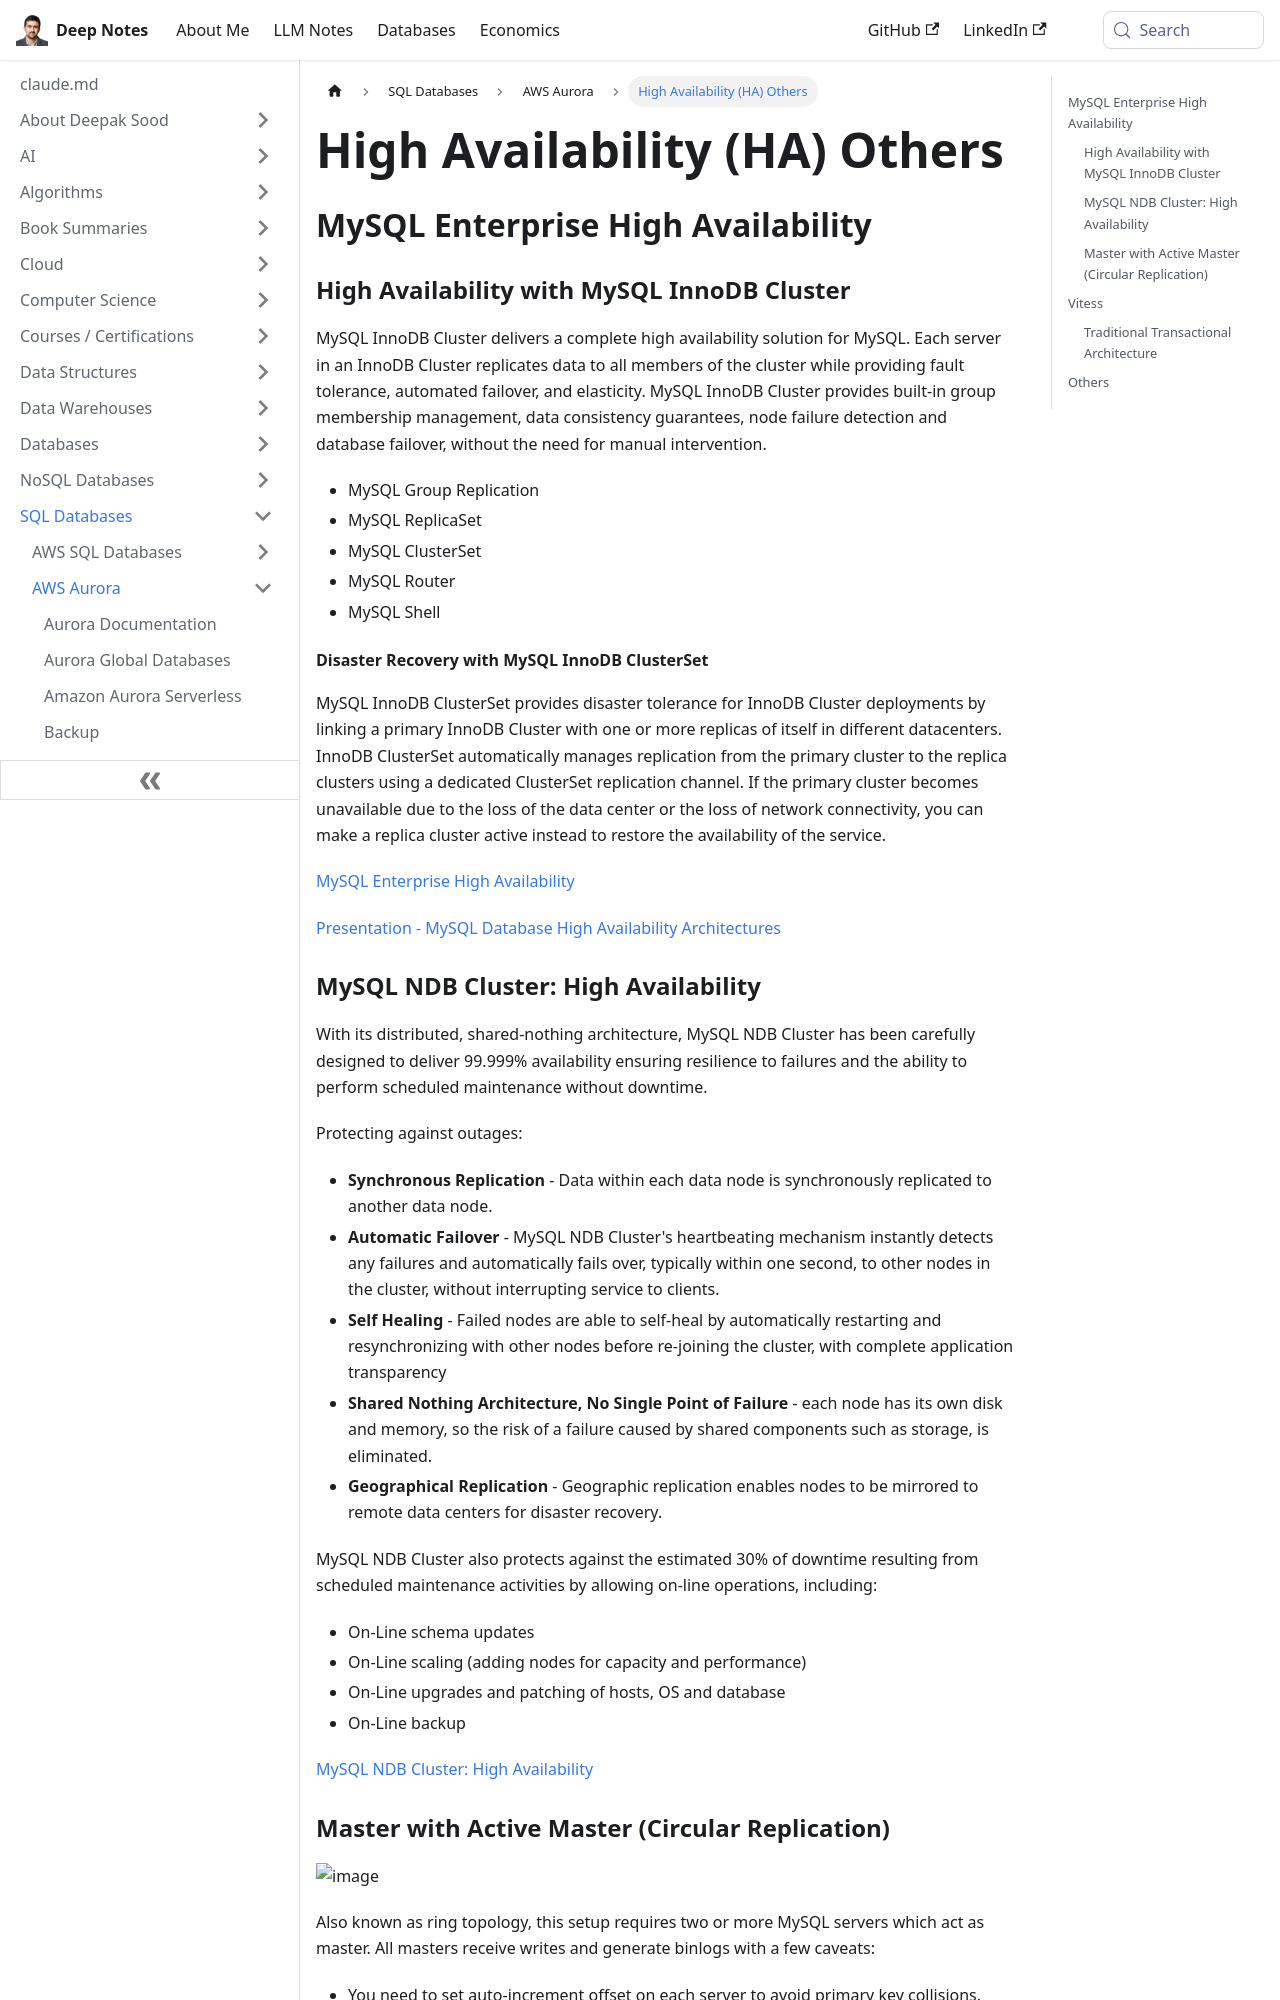

repository: deepaksood619/deepaksood619.github.io · page: databases-sql/aws-aurora/high-availability-ha-others/index.html · generator: docusaurus

---
slug: /databases-sql/aws-aurora/high-availability-ha-others
title: High Availability (HA) Others
description: Discover MySQL InnoDB Cluster for high availability, featuring automated failover, fault tolerance, and disaster recovery with seamless data replication.
created: 2024-05-02
updated: 2025-06-10
---
## MySQL Enterprise High Availability

### High Availability with MySQL InnoDB Cluster

MySQL InnoDB Cluster delivers a complete high availability solution for MySQL. Each server in an InnoDB Cluster replicates data to all members of the cluster while providing fault tolerance, automated failover, and elasticity. MySQL InnoDB Cluster provides built-in group membership management, data consistency guarantees, node failure detection and database failover, without the need for manual intervention.

- MySQL Group Replication
- MySQL ReplicaSet
- MySQL ClusterSet
- MySQL Router
- MySQL Shell

#### Disaster Recovery with MySQL InnoDB ClusterSet

MySQL InnoDB ClusterSet provides disaster tolerance for InnoDB Cluster deployments by linking a primary InnoDB Cluster with one or more replicas of itself in different datacenters. InnoDB ClusterSet automatically manages replication from the primary cluster to the replica clusters using a dedicated ClusterSet replication channel. If the primary cluster becomes unavailable due to the loss of the data center or the loss of network connectivity, you can make a replica cluster active instead to restore the availability of the service.

[MySQL Enterprise High Availability](https://www.mysql.com/products/enterprise/high_availability.html)

[Presentation - MySQL Database High Availability Architectures](https://www.mysql.com/content/download/id/768/)

### MySQL NDB Cluster: High Availability

With its distributed, shared-nothing architecture, MySQL NDB Cluster has been carefully designed to deliver 99.999% availability ensuring resilience to failures and the ability to perform scheduled maintenance without downtime.

Protecting against outages:

- **Synchronous Replication** - Data within each data node is synchronously replicated to another data node.
- **Automatic Failover** - MySQL NDB Cluster's heartbeating mechanism instantly detects any failures and automatically fails over, typically within one second, to other nodes in the cluster, without interrupting service to clients.
- **Self Healing** - Failed nodes are able to self-heal by automatically restarting and resynchronizing with other nodes before re-joining the cluster, with complete application transparency
- **Shared Nothing Architecture, No Single Point of Failure** - each node has its own disk and memory, so the risk of a failure caused by shared components such as storage, is eliminated.
- **Geographical Replication** - Geographic replication enables nodes to be mirrored to remote data centers for disaster recovery.

MySQL NDB Cluster also protects against the estimated 30% of downtime resulting from scheduled maintenance activities by allowing on-line operations, including:

- On-Line schema updates
- On-Line scaling (adding nodes for capacity and performance)
- On-Line upgrades and patching of hosts, OS and database
- On-Line backup

[MySQL NDB Cluster: High Availability](https://www.mysql.com/products/cluster/availability.html)
